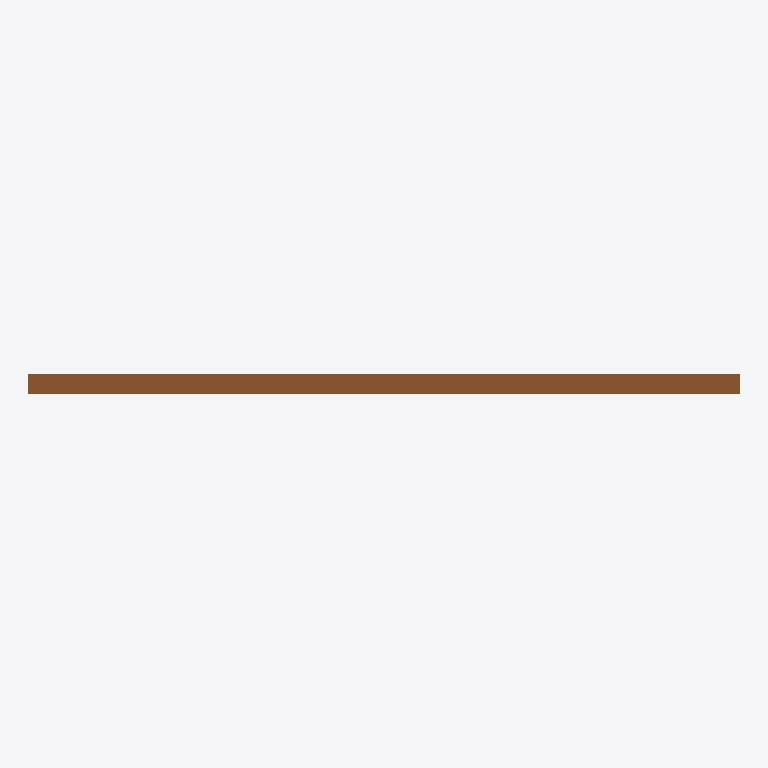
Plan cut of the same IFC building model at storey 'EG' (level 0.00 m, cut at 1.40 m), seen from above with north up, elements coloured by IFC class: 1 door (brown). Cut surfaces are drawn darker.
Extent 1.6 m × 0.0 m × 2.1 m (x, y, z). Storeys (1): EG at 0.00 m. Elements (1): 1 IfcDoor.

HEADER;
FILE_DESCRIPTION(('ViewDefinition[DesignTransferView]'),'2;1');
FILE_NAME('/dev/null','2026-11-18T07:31:32+01:00',(''),(''),'IfcOpenShell 0.8.5','IfcOpenShell 0.8.5','Nobody');
FILE_SCHEMA(('IFC4'));
ENDSEC;
DATA;
#6=IFCPROJECT('0FDSVxiH5AiRKekiBA_LMB',#5,'preview-tuer-doppelfluegel-innen',$,$,$,$,(#15),#10);
#18=IFCSITE('3T_qYrGLTFYPQxXPomoVSd',#17,'Site',$,$,#29,$,$,$,$,$,$,$,$);
#20=IFCBUILDING('0mJGcvsfn798fAint7wN3J',#19,'Building',$,$,#34,$,$,$,$,$,$);
#36=IFCBUILDINGSTOREY('039CpY8eD1DRhCYsaBp4bT',#35,'EG',$,$,#43,$,$,$,0.0);
#71=IFCDOOR('1uKb6YYfL0rv0qLtFxhQtT',#70,'Doppelflügeltür innen',$,$,#86,#79,$,$,$,.DOOR.,$,$);
ENDSEC;
